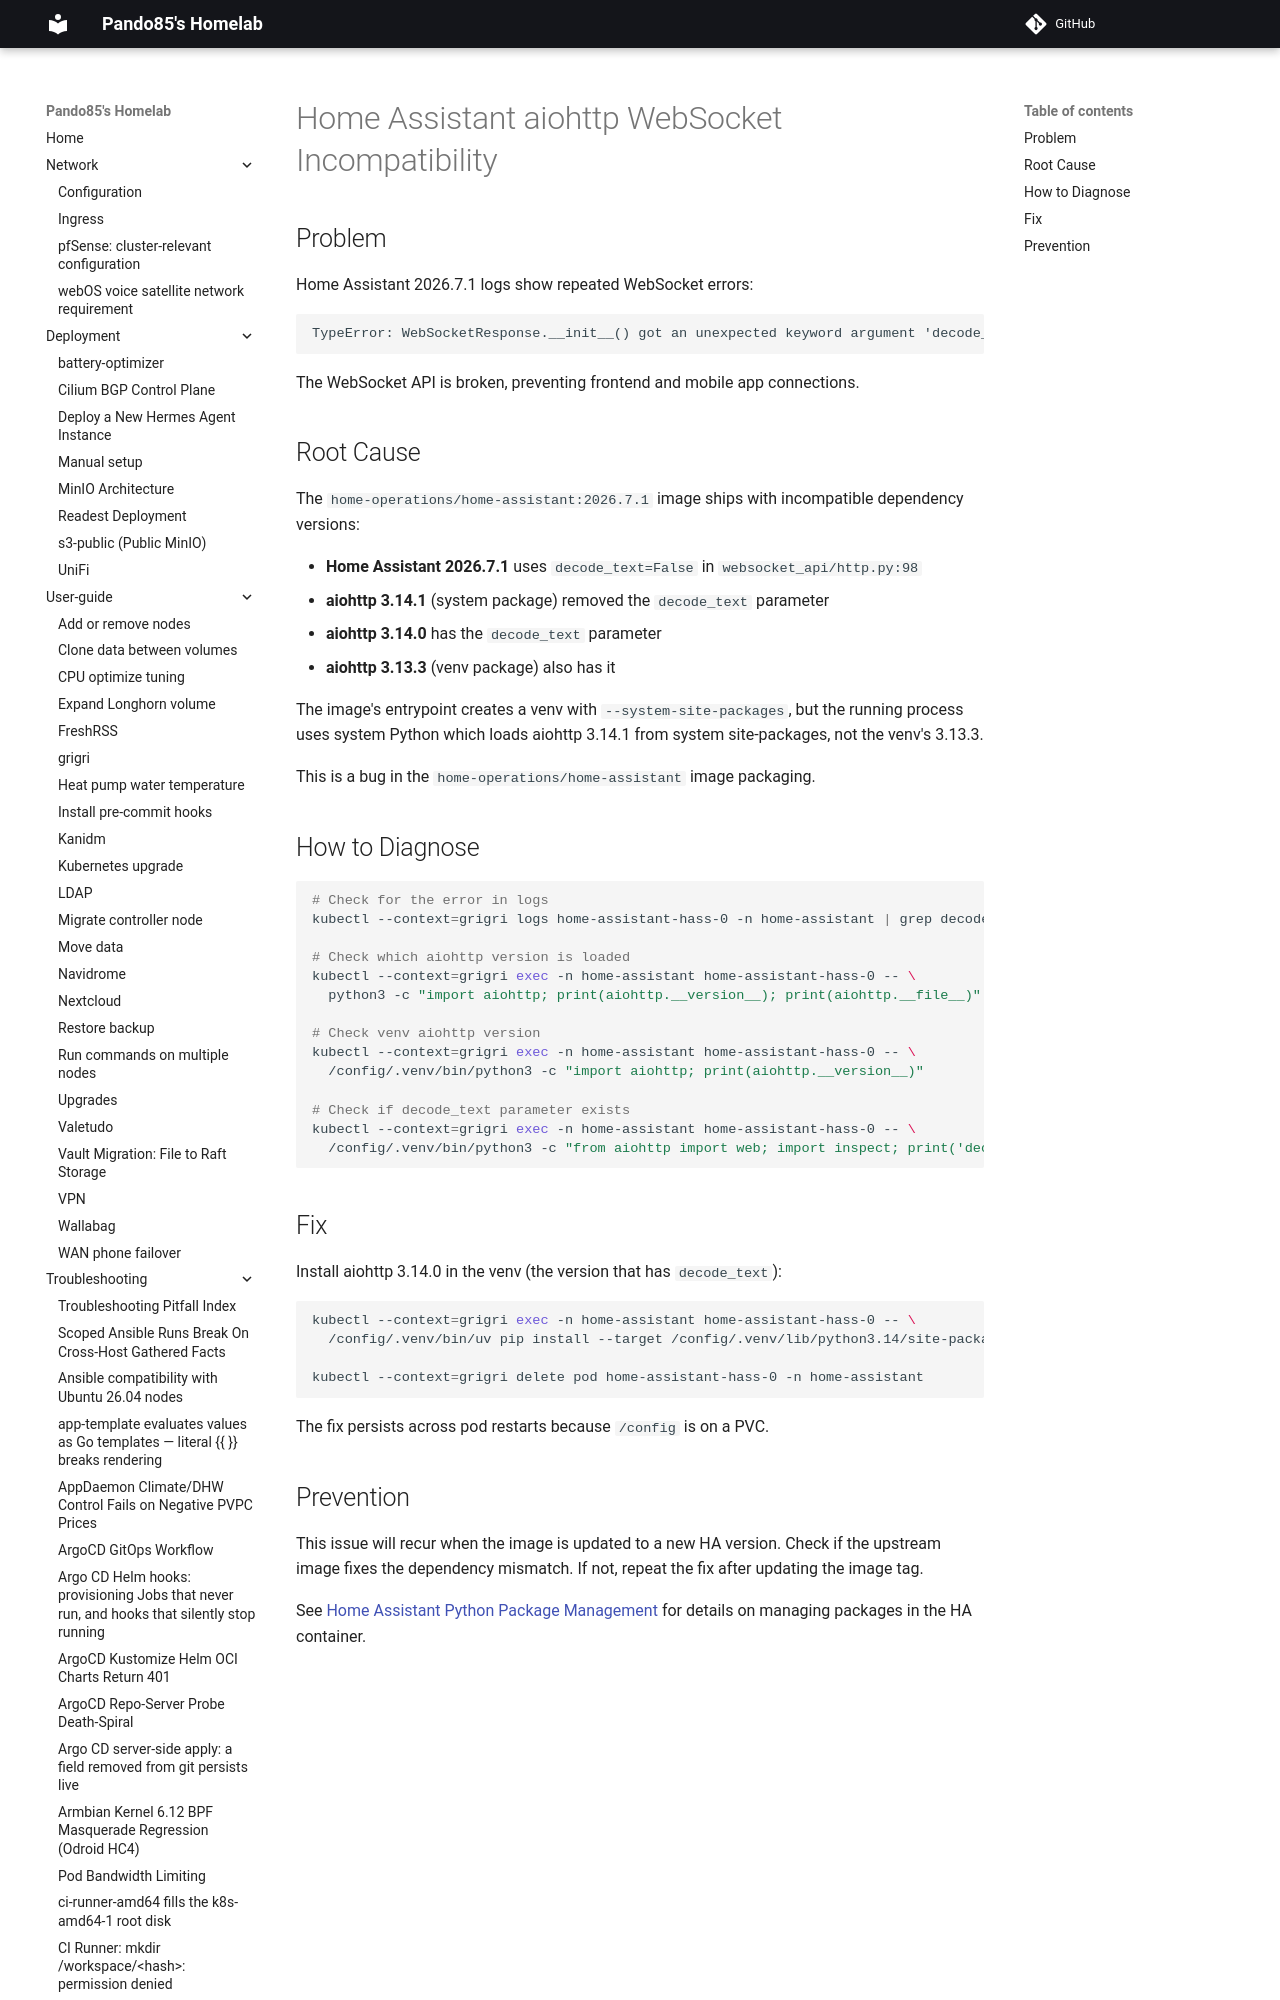

repository: pando85/homelab · page: troubleshooting/home-assistant-aiohttp-incompatibility/index.html · generator: mkdocs

# Home Assistant aiohttp WebSocket Incompatibility

## Problem

Home Assistant 2026.7.1 logs show repeated WebSocket errors:

```
TypeError: WebSocketResponse.__init__() got an unexpected keyword argument 'decode_text'
```

The WebSocket API is broken, preventing frontend and mobile app connections.
